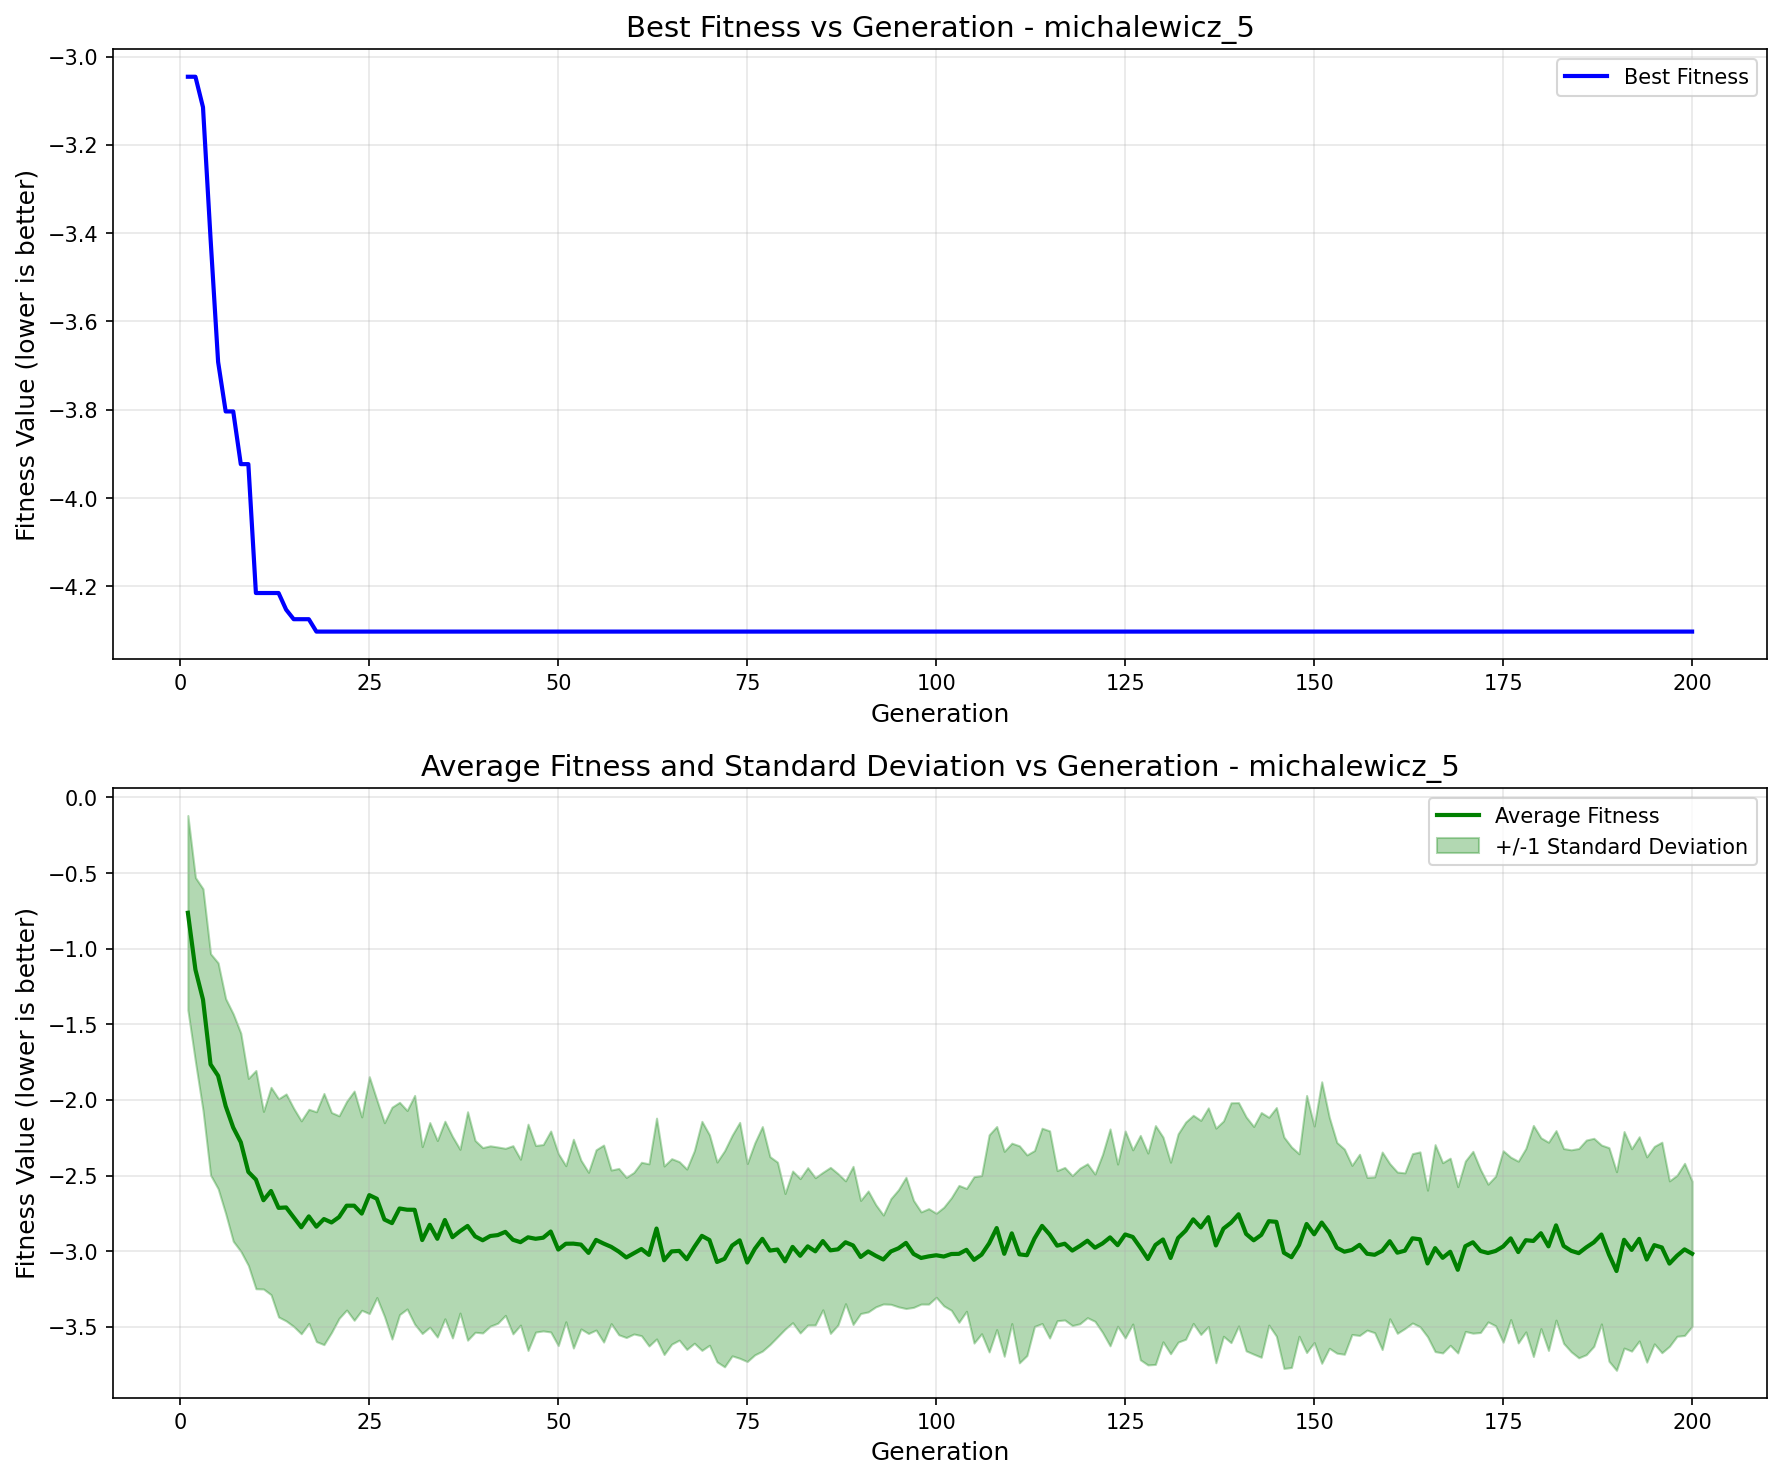

The file beside this chart, header and first rows:
generation, best_fitness, best_individual, mean_fitness, std_dev
1, -3.045, [2.287591504840422, 1.6180727908766634, …, -0.7624, 0.643
2, -3.045, [2.287591504840422, 1.6180727908766634, …, -1.139, 0.609
3, -3.115, [2.1134689741481627, 1.5431492642284657,…, -1.336, 0.7324
4, -3.412, [2.410208873937952, 1.6180727908766634, …, -1.765, 0.7315
5, -3.692, [2.287591504840422, 1.6143133140504486, …, -1.84, 0.7464
6, -3.804, [2.265452145901997, 1.4959210942151946, …, -2.041, 0.7104
7, -3.804, [2.265452145901997, 1.4959210942151946, …, -2.182, 0.7515
8, -3.923, [2.265452145901997, 1.6143133140504486, …, -2.279, 0.721
9, -3.923, [2.265452145901997, 1.6143133140504486, …, -2.476, 0.6182
10, -4.215, [2.265452145901997, 1.6180727908766634, …, -2.526, 0.7215
11, -4.215, [2.265452145901997, 1.6180727908766634, …, -2.663, 0.5869
12, -4.215, [2.265452145901997, 1.6180727908766634, …, -2.602, 0.6853
13, -4.215, [2.265452145901997, 1.6180727908766634, …, -2.713, 0.7211
14, -4.253, [2.287591504840422, 1.6180727908766634, …, -2.71, 0.7502
15, -4.275, [2.265452145901997, 1.6180727908766634, …, -2.776, 0.7209
16, -4.275, [2.265452145901997, 1.6180727908766634, …, -2.842, 0.7039
17, -4.275, [2.265452145901997, 1.6180727908766634, …, -2.769, 0.7079
18, -4.303, [2.265452145901997, 1.6180727908766634, …, -2.837, 0.7596
19, -4.303, [2.265452145901997, 1.6180727908766634, …, -2.787, 0.8302
20, -4.303, [2.265452145901997, 1.6180727908766634, …, -2.81, 0.7271
21, -4.303, [2.265452145901997, 1.6180727908766634, …, -2.774, 0.6696
22, -4.303, [2.265452145901997, 1.6180727908766634, …, -2.699, 0.6896
23, -4.303, [2.265452145901997, 1.6180727908766634, …, -2.699, 0.7577
24, -4.303, [2.265452145901997, 1.6180727908766634, …, -2.751, 0.639
25, -4.303, [2.265452145901997, 1.6180727908766634, …, -2.629, 0.7832
26, -4.303, [2.265452145901997, 1.6180727908766634, …, -2.653, 0.6531
27, -4.303, [2.265452145901997, 1.6180727908766634, …, -2.79, 0.6399
28, -4.303, [2.265452145901997, 1.6180727908766634, …, -2.814, 0.7663
29, -4.303, [2.265452145901997, 1.6180727908766634, …, -2.717, 0.7017
30, -4.303, [2.265452145901997, 1.6180727908766634, …, -2.725, 0.656
31, -4.303, [2.265452145901997, 1.6180727908766634, …, -2.726, 0.7561
32, -4.303, [2.265452145901997, 1.6180727908766634, …, -2.926, 0.6176
33, -4.303, [2.265452145901997, 1.6180727908766634, …, -2.825, 0.6762
34, -4.303, [2.265452145901997, 1.6180727908766634, …, -2.918, 0.6495
35, -4.303, [2.265452145901997, 1.6180727908766634, …, -2.793, 0.653
36, -4.303, [2.265452145901997, 1.6180727908766634, …, -2.907, 0.6658
37, -4.303, [2.265452145901997, 1.6180727908766634, …, -2.867, 0.5412
38, -4.303, [2.265452145901997, 1.6180727908766634, …, -2.833, 0.7552
39, -4.303, [2.265452145901997, 1.6180727908766634, …, -2.902, 0.6338
40, -4.303, [2.265452145901997, 1.6180727908766634, …, -2.927, 0.6126
41, -4.303, [2.265452145901997, 1.6180727908766634, …, -2.899, 0.5961
42, -4.303, [2.265452145901997, 1.6180727908766634, …, -2.893, 0.5823
43, -4.303, [2.265452145901997, 1.6180727908766634, …, -2.872, 0.5522
44, -4.303, [2.265452145901997, 1.6180727908766634, …, -2.924, 0.622
45, -4.303, [2.265452145901997, 1.6180727908766634, …, -2.94, 0.5482
46, -4.303, [2.265452145901997, 1.6180727908766634, …, -2.908, 0.7479
47, -4.303, [2.265452145901997, 1.6180727908766634, …, -2.917, 0.6168
48, -4.303, [2.265452145901997, 1.6180727908766634, …, -2.911, 0.616
49, -4.303, [2.265452145901997, 1.6180727908766634, …, -2.869, 0.6642
50, -4.303, [2.265452145901997, 1.6180727908766634, …, -2.989, 0.6349
51, -4.303, [2.265452145901997, 1.6180727908766634, …, -2.95, 0.5159
52, -4.303, [2.265452145901997, 1.6180727908766634, …, -2.95, 0.6901
53, -4.303, [2.265452145901997, 1.6180727908766634, …, -2.956, 0.5576
54, -4.303, [2.265452145901997, 1.6180727908766634, …, -3.011, 0.5327
55, -4.303, [2.265452145901997, 1.6180727908766634, …, -2.925, 0.5957
56, -4.303, [2.265452145901997, 1.6180727908766634, …, -2.949, 0.6513
57, -4.303, [2.265452145901997, 1.6180727908766634, …, -2.971, 0.5076
58, -4.303, [2.265452145901997, 1.6180727908766634, …, -3.002, 0.5497
59, -4.303, [2.265452145901997, 1.6180727908766634, …, -3.041, 0.5292
60, -4.303, [2.265452145901997, 1.6180727908766634, …, -3.013, 0.534
... 140 more rows
